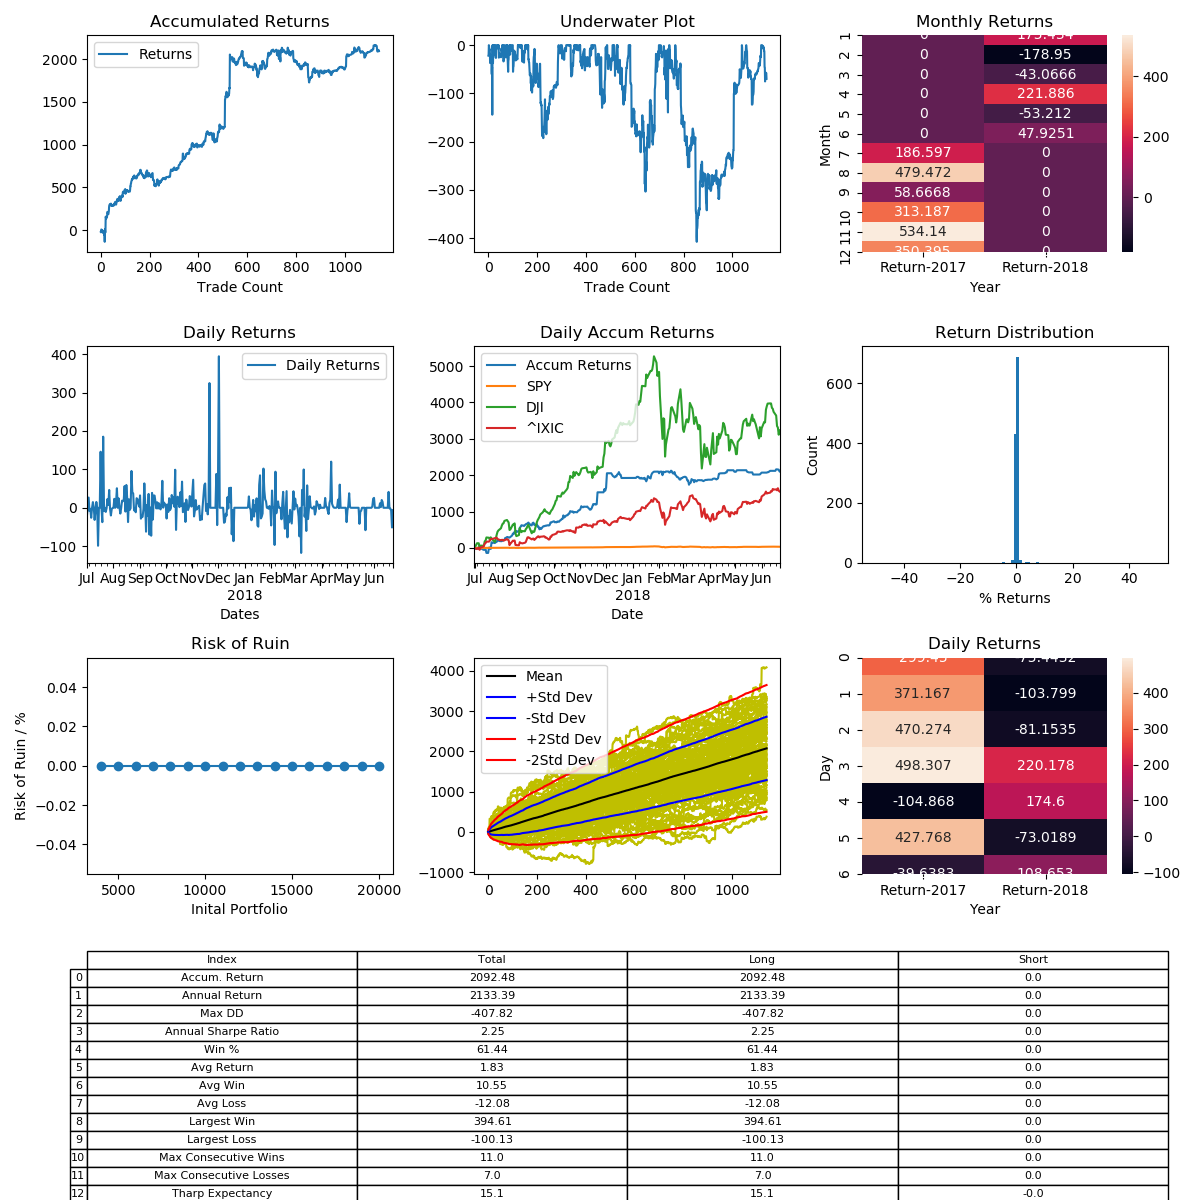

The table this chart was drawn from, first rows:
, Entry Time, Exit Time, Symbol, Direction, Entry, Exit
0, 2017-07-01 06:15:00-04:00, 2017-07-02 10:00:00-04:00, BTCUSD, LONG, 2490, 2436
1, 2017-07-02 17:00:00-04:00, 2017-07-02 17:30:00-04:00, BTCUSD, LONG, 2504, 2510
2, 2017-07-03 07:15:00-04:00, 2017-07-03 11:15:00-04:00, BTCUSD, LONG, 2483, 2549
3, 2017-07-04 03:00:00-04:00, 2017-07-04 08:45:00-04:00, BTCUSD, LONG, 2625, 2617
4, 2017-07-04 14:45:00-04:00, 2017-07-04 15:15:00-04:00, BTCUSD, LONG, 2586, 2569
5, 2017-07-04 21:00:00-04:00, 2017-07-05 12:30:00-04:00, BTCUSD, LONG, 2579, 2582
6, 2017-07-05 19:15:00-04:00, 2017-07-05 21:30:00-04:00, BTCUSD, LONG, 2610, 2603
7, 2017-07-06 12:30:00-04:00, 2017-07-07 13:00:00-04:00, BTCUSD, LONG, 2585, 2518
8, 2017-07-08 02:45:00-04:00, 2017-07-08 17:30:00-04:00, BTCUSD, LONG, 2501, 2545
9, 2017-07-08 20:45:00-04:00, 2017-07-09 01:30:00-04:00, BTCUSD, LONG, 2564, 2557
10, 2017-07-09 15:30:00-04:00, 2017-07-09 18:15:00-04:00, BTCUSD, LONG, 2538, 2527
11, 2017-07-09 19:45:00-04:00, 2017-07-10 05:30:00-04:00, BTCUSD, LONG, 2505, 2518
12, 2017-07-10 08:30:00-04:00, 2017-07-10 09:00:00-04:00, BTCUSD, LONG, 2477, 2472
13, 2017-07-10 22:45:00-04:00, 2017-07-11 02:15:00-04:00, BTCUSD, LONG, 2358, 2288
14, 2017-07-11 13:45:00-04:00, 2017-07-11 14:15:00-04:00, BTCUSD, LONG, 2359, 2342
15, 2017-07-12 05:15:00-04:00, 2017-07-12 16:45:00-04:00, BTCUSD, LONG, 2337, 2372
16, 2017-07-14 06:00:00-04:00, 2017-07-15 02:15:00-04:00, BTCUSD, LONG, 2335, 2104
17, 2017-07-17 04:00:00-04:00, 2017-07-18 15:45:00-04:00, BTCUSD, LONG, 2056, 2356
18, 2017-07-19 13:15:00-04:00, 2017-07-19 16:00:00-04:00, BTCUSD, LONG, 2304, 2218
19, 2017-07-20 02:00:00-04:00, 2017-07-20 02:15:00-04:00, BTCUSD, LONG, 2340, 2344
20, 2017-07-20 04:30:00-04:00, 2017-07-20 18:00:00-04:00, BTCUSD, LONG, 2316, 2740
21, 2017-07-21 10:30:00-04:00, 2017-07-21 11:45:00-04:00, BTCUSD, LONG, 2745, 2721
22, 2017-07-23 09:30:00-04:00, 2017-07-23 18:45:00-04:00, BTCUSD, LONG, 2756, 2726
23, 2017-07-24 11:45:00-04:00, 2017-07-24 21:45:00-04:00, BTCUSD, LONG, 2762, 2759
24, 2017-07-25 09:00:00-04:00, 2017-07-25 11:15:00-04:00, BTCUSD, LONG, 2530, 2588
25, 2017-07-26 06:00:00-04:00, 2017-07-26 10:45:00-04:00, BTCUSD, LONG, 2502, 2495
26, 2017-07-26 22:45:00-04:00, 2017-07-27 02:45:00-04:00, BTCUSD, LONG, 2535, 2561
27, 2017-07-27 13:15:00-04:00, 2017-07-27 23:00:00-04:00, BTCUSD, LONG, 2559, 2678
28, 2017-07-28 00:00:00-04:00, 2017-07-28 01:15:00-04:00, BTCUSD, LONG, 2676, 2669
29, 2017-07-29 23:45:00-04:00, 2017-07-30 05:30:00-04:00, BTCUSD, LONG, 2703, 2648
30, 2017-07-30 10:45:00-04:00, 2017-07-30 21:45:00-04:00, BTCUSD, LONG, 2708, 2700
31, 2017-07-31 04:30:00-04:00, 2017-08-01 11:15:00-04:00, BTCUSD, LONG, 2748, 2746
32, 2017-08-02 20:15:00-04:00, 2017-08-03 21:45:00-04:00, BTCUSD, LONG, 2714, 2778
33, 2017-08-04 04:00:00-04:00, 2017-08-04 06:00:00-04:00, BTCUSD, LONG, 2805, 2844
34, 2017-08-05 12:00:00-04:00, 2017-08-07 13:45:00-04:00, BTCUSD, LONG, 3191, 3353
35, 2017-08-07 16:00:00-04:00, 2017-08-07 21:15:00-04:00, BTCUSD, LONG, 3353, 3385
36, 2017-08-07 21:45:00-04:00, 2017-08-07 23:30:00-04:00, BTCUSD, LONG, 3389, 3440
37, 2017-08-08 01:00:00-04:00, 2017-08-08 06:00:00-04:00, BTCUSD, LONG, 3465, 3443
38, 2017-08-08 07:30:00-04:00, 2017-08-08 09:00:00-04:00, BTCUSD, LONG, 3430, 3440
39, 2017-08-08 15:15:00-04:00, 2017-08-08 15:30:00-04:00, BTCUSD, LONG, 3428, 3430
40, 2017-08-08 17:15:00-04:00, 2017-08-08 19:00:00-04:00, BTCUSD, LONG, 3418, 3455
41, 2017-08-08 20:00:00-04:00, 2017-08-08 22:45:00-04:00, BTCUSD, LONG, 3423, 3397
42, 2017-08-09 01:00:00-04:00, 2017-08-09 02:15:00-04:00, BTCUSD, LONG, 3357, 3388
43, 2017-08-09 05:15:00-04:00, 2017-08-09 11:45:00-04:00, BTCUSD, LONG, 3377, 3289
44, 2017-08-09 13:30:00-04:00, 2017-08-09 14:00:00-04:00, BTCUSD, LONG, 3309, 3322
45, 2017-08-09 15:15:00-04:00, 2017-08-09 16:00:00-04:00, BTCUSD, LONG, 3319, 3333
46, 2017-08-09 20:15:00-04:00, 2017-08-09 21:15:00-04:00, BTCUSD, LONG, 3352, 3348
47, 2017-08-09 22:00:00-04:00, 2017-08-09 23:00:00-04:00, BTCUSD, LONG, 3355, 3336
48, 2017-08-10 05:30:00-04:00, 2017-08-10 05:45:00-04:00, BTCUSD, LONG, 3413, 3413
49, 2017-08-10 10:30:00-04:00, 2017-08-10 11:00:00-04:00, BTCUSD, LONG, 3433, 3440
50, 2017-08-10 15:15:00-04:00, 2017-08-10 16:30:00-04:00, BTCUSD, LONG, 3424, 3416
51, 2017-08-10 19:45:00-04:00, 2017-08-10 22:15:00-04:00, BTCUSD, LONG, 3441, 3440
52, 2017-08-10 23:30:00-04:00, 2017-08-10 23:45:00-04:00, BTCUSD, LONG, 3450, 3449
53, 2017-08-11 04:45:00-04:00, 2017-08-11 10:00:00-04:00, BTCUSD, LONG, 3492, 3548
54, 2017-08-11 13:30:00-04:00, 2017-08-11 14:45:00-04:00, BTCUSD, LONG, 3535, 3543
55, 2017-08-11 20:30:00-04:00, 2017-08-11 21:00:00-04:00, BTCUSD, LONG, 3669, 3650
56, 2017-08-11 22:00:00-04:00, 2017-08-11 22:45:00-04:00, BTCUSD, LONG, 3630, 3649
57, 2017-08-12 01:30:00-04:00, 2017-08-12 02:45:00-04:00, BTCUSD, LONG, 3712, 3774
58, 2017-08-12 03:15:00-04:00, 2017-08-12 04:30:00-04:00, BTCUSD, LONG, 3794, 3785
59, 2017-08-12 04:45:00-04:00, 2017-08-12 07:30:00-04:00, BTCUSD, LONG, 3785, 3823
... 1,081 more rows
